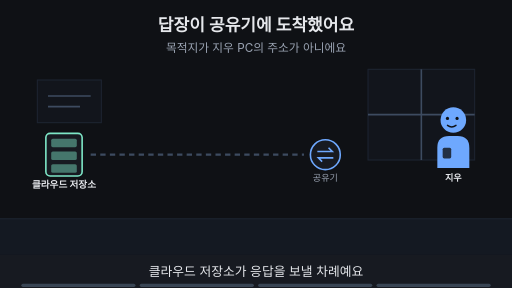
t = 0.00 s
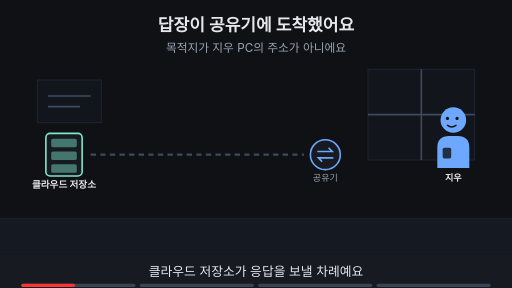
t = 1.88 s
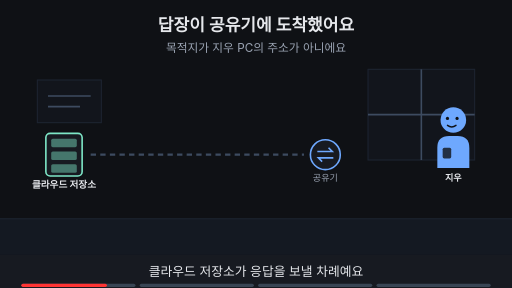
t = 3.00 s
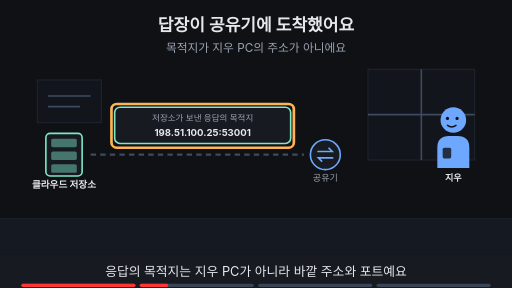
t = 5.00 s
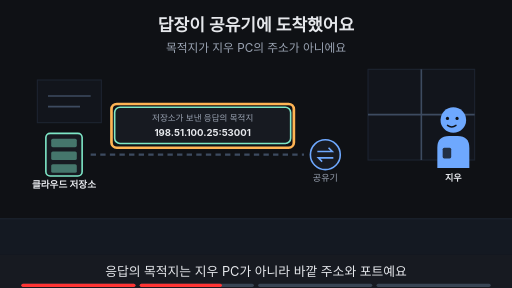
t = 6.88 s
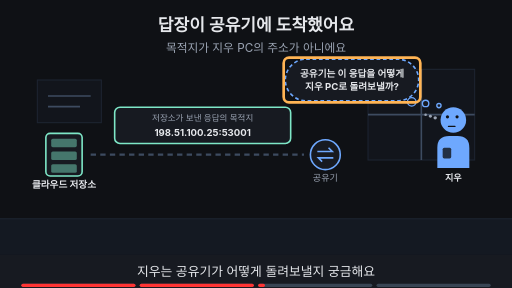
t = 8.24 s

The animated SVG that drew these frames (rendered in a browser with its animation timeline set to each time). Animation: 15 SMIL elements (animate=15); frames cover the first 8.24 s, repeats indefinitely.

<svg xmlns="http://www.w3.org/2000/svg" viewBox="0 0 960 540" width="960" height="540" font-family="-apple-system,'Apple SD Gothic Neo','Segoe UI',sans-serif">
<title>답장이 공유기에 도착했어요</title>
<rect width="960" height="540" fill="#0f1115"/>
<text x="480" y="58" text-anchor="middle" font-size="32" font-weight="700" fill="#e6e8ec">답장이 공유기에 도착했어요</text>
<text x="480" y="98" text-anchor="middle" font-size="22" fill="#9aa3b2">목적지가 지우 PC의 주소가 아니에요</text>
<rect x="0" y="410" width="960" height="68" fill="#141922"/><line x1="0" y1="410" x2="960" y2="410" stroke="#1d2431" stroke-width="2"/><rect x="690" y="130" width="200" height="170" fill="#12151c" stroke="#1d2431" stroke-width="2"/><line x1="790" y1="130" x2="790" y2="300" stroke="#3d4b60" stroke-width="3"/><line x1="690" y1="215" x2="890" y2="215" stroke="#3d4b60" stroke-width="3"/><rect x="70" y="150" width="120" height="80" fill="#12151c" stroke="#1d2431" stroke-width="2"/><line x1="90" y1="180" x2="170" y2="180" stroke="#3d4b60" stroke-width="3"/><line x1="90" y1="200" x2="150" y2="200" stroke="#3d4b60" stroke-width="3"/><rect x="86" y="250" width="68" height="80" rx="8" fill="#171a21" stroke="#7ee7c7" stroke-width="3"/><rect x="96" y="260" width="48" height="16" rx="3" fill="#7ee7c7" fill-opacity="0.45"/><rect x="96" y="284" width="48" height="16" rx="3" fill="#7ee7c7" fill-opacity="0.45"/><rect x="96" y="308" width="48" height="16" rx="3" fill="#7ee7c7" fill-opacity="0.45"/><text x="120" y="352" text-anchor="middle" font-size="18" font-weight="700" fill="#e6e8ec">클라우드 저장소</text><circle cx="610" cy="290" r="28" fill="#171a21" stroke="#6ea8fe" stroke-width="3"/><path d="M595 284 h28 l-7 -7 M625 296 h-28 l7 7" fill="none" stroke="#6ea8fe" stroke-width="3"/><text x="610" y="340" text-anchor="middle" font-size="17" fill="#9aa3b2">공유기</text><line x1="170" y1="290" x2="570" y2="290" stroke="#3d4b60" stroke-width="4" stroke-dasharray="10 8"/><g opacity="1"><animate attributeName="opacity" values="1;1;0;0" keyTimes="0;0.485;0.500;1" dur="16s" repeatCount="indefinite"/><g transform="translate(850,225) scale(-1.0,1.0)"><path d="M-30 90 V52 Q-30 30 -8 30 H8 Q30 30 30 52 V90 Z" fill="#6ea8fe"/><rect x="4" y="52" width="16" height="20" rx="3" fill="#0f1115" fill-opacity="0.8"/><circle r="24" fill="#6ea8fe"/><circle cx="-7" cy="-3" r="3" fill="#0f1115"/><circle cx="11" cy="-3" r="3" fill="#0f1115"/><path d="M-5 10 Q3 16 11 10" fill="none" stroke="#0f1115" stroke-width="2.6" stroke-linecap="round"/></g><text x="850" y="339.0" text-anchor="middle" font-size="17" font-weight="700" fill="#e6e8ec">지우</text></g><g opacity="0"><animate attributeName="opacity" values="0;0;1;1" keyTimes="0;0.500;0.515;1" dur="16s" repeatCount="indefinite"/><g transform="translate(850,225) scale(-1.0,1.0)"><path d="M-30 90 V52 Q-30 30 -8 30 H8 Q30 30 30 52 V90 Z" fill="#6ea8fe"/><rect x="4" y="52" width="16" height="20" rx="3" fill="#0f1115" fill-opacity="0.8"/><circle r="24" fill="#6ea8fe"/><circle cx="-7" cy="-6" r="3" fill="#0f1115"/><circle cx="11" cy="-6" r="3" fill="#0f1115"/><path d="M-3 12 H9" fill="none" stroke="#0f1115" stroke-width="2.6" stroke-linecap="round"/><circle cx="34" cy="-4" r="3.2" fill="#9aa3b2"/><circle cx="43" cy="-7" r="2.8000000000000003" fill="#9aa3b2"/><circle cx="52" cy="-10" r="2.4000000000000004" fill="#9aa3b2"/></g><text x="850" y="339.0" text-anchor="middle" font-size="17" font-weight="700" fill="#e6e8ec">지우</text></g><g opacity="0"><animate attributeName="opacity" values="0;0;1;1" keyTimes="0;0.250;0.265;1" dur="16s" repeatCount="indefinite"/><rect x="215.0" y="201" width="330" height="68" rx="10" fill="#171a21" stroke="#7ee7c7" stroke-width="3"/><text x="380" y="227" text-anchor="middle" font-size="16" fill="#9aa3b2">저장소가 보낸 응답의 목적지</text><text x="380" y="255" text-anchor="middle" font-size="18" font-weight="700" fill="#e6e8ec">198.51.100.25:53001</text></g><g opacity="0"><animate attributeName="opacity" values="0;0;1;1;0;0" keyTimes="0;0.250;0.265;0.485;0.500;1" dur="16s" repeatCount="indefinite"/><rect x="209" y="195" width="342" height="82" rx="10" fill="none" stroke="#ffb454" stroke-width="5"/></g><g opacity="0"><animate attributeName="opacity" values="0;0;1;1;0;0" keyTimes="0;0.500;0.515;0.735;0.750;1" dur="16s" repeatCount="indefinite"/><rect x="535" y="111" width="250" height="78" rx="39" fill="#171a21" stroke="#6ea8fe" stroke-width="3" stroke-dasharray="7 5"/><circle cx="772" cy="191" r="8" fill="#171a21" stroke="#6ea8fe" stroke-width="2.5"/><circle cx="798" cy="194" r="6" fill="#171a21" stroke="#6ea8fe" stroke-width="2.5"/><circle cx="823" cy="198" r="4" fill="#171a21" stroke="#6ea8fe" stroke-width="2.5"/><text x="660" y="143.48" text-anchor="middle" font-size="18" font-weight="700" fill="#e6e8ec">공유기는 이 응답을 어떻게</text><text x="660" y="169.48" text-anchor="middle" font-size="18" font-weight="700" fill="#e6e8ec">지우 PC로 돌려보낼까?</text></g><g opacity="0"><animate attributeName="opacity" values="0;0;1;1;0;0" keyTimes="0;0.500;0.515;0.735;0.750;1" dur="16s" repeatCount="indefinite"/><rect x="531.88" y="108.0" width="256.24" height="84" rx="10" fill="none" stroke="#ffb454" stroke-width="5"/></g><g opacity="0"><animate attributeName="opacity" values="0;0;1;1" keyTimes="0;0.750;0.765;1" dur="16s" repeatCount="indefinite"/><text x="480" y="402" text-anchor="middle" font-size="16" fill="#9aa3b2">이 Page에서 알아볼 것</text><rect x="350" y="419" width="260" height="38" rx="19" fill="#ffb454" stroke="#ffb454" stroke-width="2"/><text x="480" y="445.92" text-anchor="middle" font-size="22" font-weight="700" fill="#0f1115">응답은 어느 PC로 갈까?</text></g>
<rect x="0" y="478" width="960" height="62" fill="#171a21"/>
<g opacity="1"><animate attributeName="opacity" values="1;1;0;0" keyTimes="0;0.235;0.250;1" dur="16s" repeatCount="indefinite"/><text x="480" y="518" text-anchor="middle" font-size="24" fill="#e6e8ec">클라우드 저장소가 응답을 보낼 차례예요</text></g>
<g opacity="0"><animate attributeName="opacity" values="0;0;1;1;0;0" keyTimes="0;0.250;0.265;0.485;0.500;1" dur="16s" repeatCount="indefinite"/><text x="480" y="518" text-anchor="middle" font-size="24" fill="#e6e8ec">응답의 목적지는 지우 PC가 아니라 바깥 주소와 포트예요</text></g>
<g opacity="0"><animate attributeName="opacity" values="0;0;1;1;0;0" keyTimes="0;0.500;0.515;0.735;0.750;1" dur="16s" repeatCount="indefinite"/><text x="480" y="518" text-anchor="middle" font-size="24" fill="#e6e8ec">지우는 공유기가 어떻게 돌려보낼지 궁금해요</text></g>
<g opacity="0"><animate attributeName="opacity" values="0;0;1;1" keyTimes="0;0.750;0.765;1" dur="16s" repeatCount="indefinite"/><text x="480" y="518" text-anchor="middle" font-size="24" fill="#e6e8ec">이 Page에서 돌아오는 길을 따라가 봐요</text></g>

<g aria-label="재생 진행 막대" data-stage-count="4"><g class="progress-segment" data-stage="1"><rect x="40" y="532" width="214" height="6" rx="3" fill="#394554"/><rect x="40" y="532" width="0" height="6" rx="3" fill="#ff3434"><animate attributeName="width" values="0;214;214" keyTimes="0;0.250000;1" dur="16s" repeatCount="indefinite"/></rect></g><g class="progress-segment" data-stage="2"><rect x="262" y="532" width="214" height="6" rx="3" fill="#394554"/><rect x="262" y="532" width="0" height="6" rx="3" fill="#ff3434"><animate attributeName="width" values="0;0;214;214" keyTimes="0;0.250000;0.500000;1" dur="16s" repeatCount="indefinite"/></rect></g><g class="progress-segment" data-stage="3"><rect x="484" y="532" width="214" height="6" rx="3" fill="#394554"/><rect x="484" y="532" width="0" height="6" rx="3" fill="#ff3434"><animate attributeName="width" values="0;0;214;214" keyTimes="0;0.500000;0.750000;1" dur="16s" repeatCount="indefinite"/></rect></g><g class="progress-segment" data-stage="4"><rect x="706" y="532" width="214" height="6" rx="3" fill="#394554"/><rect x="706" y="532" width="0" height="6" rx="3" fill="#ff3434"><animate attributeName="width" values="0;0;214" keyTimes="0;0.750000;1" dur="16s" repeatCount="indefinite"/></rect></g></g></svg>
